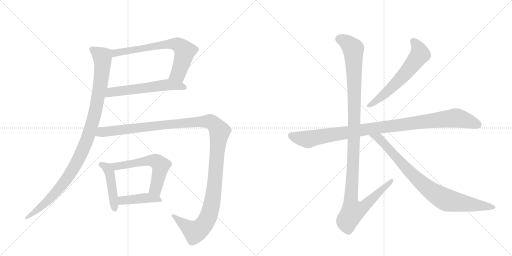
t = 0.00 s
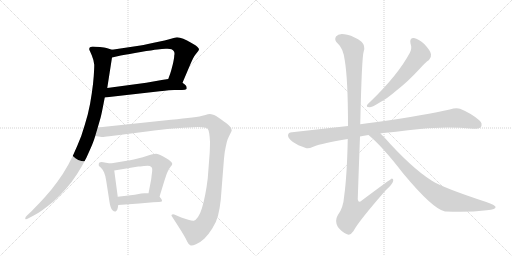
t = 1.97 s
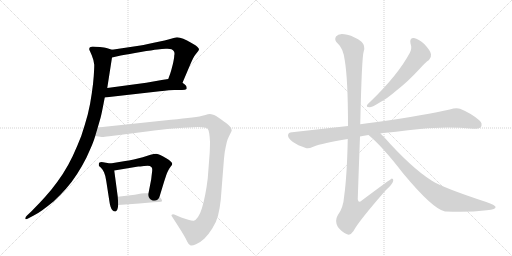
t = 3.95 s
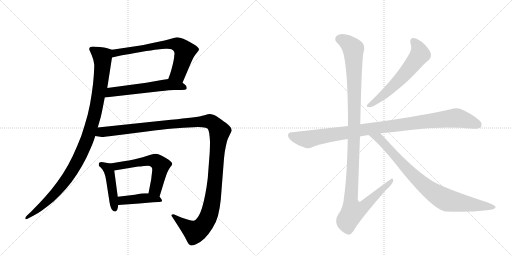
t = 5.92 s
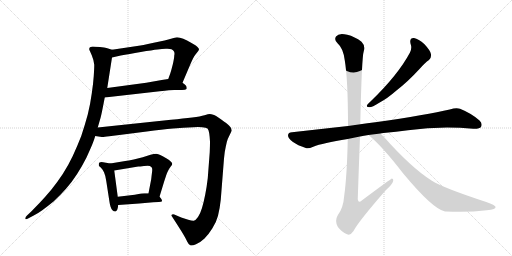
t = 7.89 s
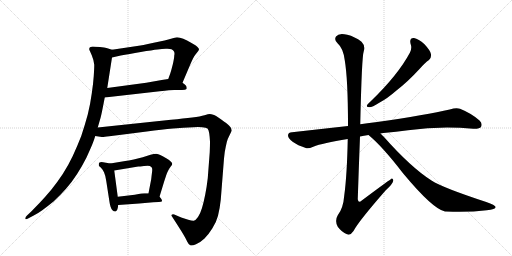
t = 9.87 s

The animated SVG that drew these frames (rendered in a browser with its animation timeline set to each time). Animation: 11 CSS @keyframes rules; one cycle of 9.87 s.

<svg version="1.1" viewBox="0 0 2048 1024" xmlns="http://www.w3.org/2000/svg">
  <g stroke="lightgray" stroke-dasharray="1,1" stroke-width="1" transform="scale(4, 4)">
    <line x1="0" y1="0" x2="256" y2="256"></line>
    <line x1="256" y1="0" x2="0" y2="256"></line>
    <line x1="128" y1="0" x2="128" y2="256"></line>
    <line x1="0" y1="128" x2="256" y2="128"></line>
    <line x1="256" y1="0" x2="512" y2="256"></line>
    <line x1="512" y1="0" x2="256" y2="256"></line>
    <line x1="384" y1="0" x2="384" y2="256"></line>
    <line x1="256" y1="128" x2="512" y2="128"></line>
  </g>
<g transform="scale(1, -1) translate(0, -850)">
   <style type="text/css">
    @keyframes keyframes0 {
      from {
       stroke: black;
       stroke-dashoffset: 690;
       stroke-width: 128;
       }
       69% {
       animation-timing-function: step-end;
       stroke: black;
       stroke-dashoffset: 0;
       stroke-width: 128;
       }
       to {
       stroke: black;
       stroke-width: 1024;
       }
       }
       #make-me-a-hanzi-animation-0 {
         animation: keyframes0 0.811523s both;
         animation-delay: 0.000000s;
         animation-timing-function: linear;
       }
    @keyframes keyframes1 {
      from {
       stroke: black;
       stroke-dashoffset: 581;
       stroke-width: 128;
       }
       65% {
       animation-timing-function: step-end;
       stroke: black;
       stroke-dashoffset: 0;
       stroke-width: 128;
       }
       to {
       stroke: black;
       stroke-width: 1024;
       }
       }
       #make-me-a-hanzi-animation-1 {
         animation: keyframes1 0.722819s both;
         animation-delay: 0.811523s;
         animation-timing-function: linear;
       }
    @keyframes keyframes2 {
      from {
       stroke: black;
       stroke-dashoffset: 1051;
       stroke-width: 128;
       }
       77% {
       animation-timing-function: step-end;
       stroke: black;
       stroke-dashoffset: 0;
       stroke-width: 128;
       }
       to {
       stroke: black;
       stroke-width: 1024;
       }
       }
       #make-me-a-hanzi-animation-2 {
         animation: keyframes2 1.105306s both;
         animation-delay: 1.534342s;
         animation-timing-function: linear;
       }
    @keyframes keyframes3 {
      from {
       stroke: black;
       stroke-dashoffset: 456;
       stroke-width: 128;
       }
       60% {
       animation-timing-function: step-end;
       stroke: black;
       stroke-dashoffset: 0;
       stroke-width: 128;
       }
       to {
       stroke: black;
       stroke-width: 1024;
       }
       }
       #make-me-a-hanzi-animation-3 {
         animation: keyframes3 0.621094s both;
         animation-delay: 2.639648s;
         animation-timing-function: linear;
       }
    @keyframes keyframes4 {
      from {
       stroke: black;
       stroke-dashoffset: 580;
       stroke-width: 128;
       }
       65% {
       animation-timing-function: step-end;
       stroke: black;
       stroke-dashoffset: 0;
       stroke-width: 128;
       }
       to {
       stroke: black;
       stroke-width: 1024;
       }
       }
       #make-me-a-hanzi-animation-4 {
         animation: keyframes4 0.722005s both;
         animation-delay: 3.260742s;
         animation-timing-function: linear;
       }
    @keyframes keyframes5 {
      from {
       stroke: black;
       stroke-dashoffset: 426;
       stroke-width: 128;
       }
       58% {
       animation-timing-function: step-end;
       stroke: black;
       stroke-dashoffset: 0;
       stroke-width: 128;
       }
       to {
       stroke: black;
       stroke-width: 1024;
       }
       }
       #make-me-a-hanzi-animation-5 {
         animation: keyframes5 0.596680s both;
         animation-delay: 3.982747s;
         animation-timing-function: linear;
       }
    @keyframes keyframes6 {
      from {
       stroke: black;
       stroke-dashoffset: 1307;
       stroke-width: 128;
       }
       81% {
       animation-timing-function: step-end;
       stroke: black;
       stroke-dashoffset: 0;
       stroke-width: 128;
       }
       to {
       stroke: black;
       stroke-width: 1024;
       }
       }
       #make-me-a-hanzi-animation-6 {
         animation: keyframes6 1.313639s both;
         animation-delay: 4.579427s;
         animation-timing-function: linear;
       }
    @keyframes keyframes7 {
      from {
       stroke: black;
       stroke-dashoffset: 603;
       stroke-width: 128;
       }
       66% {
       animation-timing-function: step-end;
       stroke: black;
       stroke-dashoffset: 0;
       stroke-width: 128;
       }
       to {
       stroke: black;
       stroke-width: 1024;
       }
       }
       #make-me-a-hanzi-animation-7 {
         animation: keyframes7 0.740723s both;
         animation-delay: 5.893066s;
         animation-timing-function: linear;
       }
    @keyframes keyframes8 {
      from {
       stroke: black;
       stroke-dashoffset: 1016;
       stroke-width: 128;
       }
       77% {
       animation-timing-function: step-end;
       stroke: black;
       stroke-dashoffset: 0;
       stroke-width: 128;
       }
       to {
       stroke: black;
       stroke-width: 1024;
       }
       }
       #make-me-a-hanzi-animation-8 {
         animation: keyframes8 1.076823s both;
         animation-delay: 6.633789s;
         animation-timing-function: linear;
       }
    @keyframes keyframes9 {
      from {
       stroke: black;
       stroke-dashoffset: 1180;
       stroke-width: 128;
       }
       79% {
       animation-timing-function: step-end;
       stroke: black;
       stroke-dashoffset: 0;
       stroke-width: 128;
       }
       to {
       stroke: black;
       stroke-width: 1024;
       }
       }
       #make-me-a-hanzi-animation-9 {
         animation: keyframes9 1.210286s both;
         animation-delay: 7.710612s;
         animation-timing-function: linear;
       }
    @keyframes keyframes10 {
      from {
       stroke: black;
       stroke-dashoffset: 854;
       stroke-width: 128;
       }
       74% {
       animation-timing-function: step-end;
       stroke: black;
       stroke-dashoffset: 0;
       stroke-width: 128;
       }
       to {
       stroke: black;
       stroke-width: 1024;
       }
       }
       #make-me-a-hanzi-animation-10 {
         animation: keyframes10 0.944987s both;
         animation-delay: 8.920898s;
         animation-timing-function: linear;
       }
</style>
<path d="M 730 519 L 761 592 Q 767 606 772 616 Q 777 626 782 632 L 793 646 Q 796 650 796 654 Q 795 657 790 662 Q 785 668 766 678 Q 747 690 733 695 Q 719 701 708 701 Q 701 700 684 695 Q 667 690 615 679 Q 563 668 555 667 L 448 651 C 418 647 419 613 448 620 L 483 628 Q 515 634 563 642 Q 611 650 630 652 Q 649 654 663 655 L 670 655 Q 681 655 686 653 Q 693 650 696 644 Q 698 640 698 635 Q 698 632 697 628 Q 697 618 691 592 Q 685 568 681 556 L 673 534 C 663 506 718 491 730 519 Z" fill="lightgray"></path> 
<path d="M 419 460 L 639 485 Q 683 490 697 490 L 728 490 Q 743 490 746 494 Q 747 496 747 498 Q 747 501 745 506 Q 741 512 730 519 C 706 537 703 539 673 534 L 647 530 L 585 519 L 429 498 C 399 494 389 457 419 460 Z" fill="lightgray"></path> 
<path d="M 448 651 L 426 658 Q 419 660 400 662 Q 380 664 371 664 Q 360 662 358 659 Q 357 656 357 652 Q 358 649 367 629 Q 375 610 377 591 Q 377 576 375 546 Q 373 516 367 476 Q 362 438 351 392 Q 339 348 325 306 Q 309 265 291 226 Q 273 188 251 154 Q 230 122 205 91 Q 179 60 158 38 L 125 4 L 108 -12 Q 101 -19 101 -23 L 101 -25 Q 102 -27 104 -27 Q 107 -27 114 -23 L 133 -13 Q 151 -4 169 9 Q 187 22 214 44 Q 240 68 264 95 Q 288 122 309 155 Q 330 188 346 220 Q 361 253 369 272 Q 377 292 381 306 L 391 340 L 402 378 Q 405 389 410 414 L 419 460 L 429 498 L 448 620 C 453 650 453 650 448 651 Z" fill="lightgray"></path> 
<path d="M 441 196 L 424 199 Q 410 201 406 202 Q 401 202 398 200 Q 395 198 395 194 L 395 188 Q 395 186 403 180 Q 410 174 416 161 Q 422 148 425 126 L 438 42 Q 439 34 442 24 Q 445 14 450 9 Q 455 4 460 4 L 463 4 Q 469 6 471 18 L 473 30 L 471 63 L 457 168 C 454 194 454 194 441 196 Z" fill="lightgray"></path> 
<path d="M 638 63 L 656 122 Q 665 150 667 155 Q 669 160 673 168 Q 677 176 683 184 Q 688 190 689 194 Q 689 198 685 202 Q 681 208 665 217 Q 649 226 641 230 Q 633 234 625 235 Q 616 235 602 231 L 571 221 Q 557 217 535 212 Q 513 208 501 206 L 441 196 C 411 191 427 163 457 168 L 553 184 Q 558 184 576 186 Q 585 187 591 187 Q 597 187 599 186 Q 605 184 607 180 Q 609 176 609 171 Q 609 167 607 152 Q 605 136 605 134 L 594 77 C 588 48 629 34 638 63 Z" fill="lightgray"></path> 
<path d="M 473 30 L 557 36 L 613 41 L 635 42 Q 646 42 648 45 L 648 47 Q 648 49 646 53 Q 643 58 638 63 C 625 77 624 77 594 77 L 578 77 Q 575 77 565 76 L 539 71 L 471 63 C 441 59 443 28 473 30 Z" fill="lightgray"></path> 
<path d="M 381 306 L 407 302 L 410 302 Q 416 302 437 305 L 493 312 L 587 324 Q 649 332 692 336 Q 735 340 773 341 Q 783 342 792 342 Q 801 342 809 341 Q 825 340 830 336 Q 835 331 837 316 Q 839 302 840 284 Q 840 267 839 242 L 831 137 Q 827 103 821 72 Q 815 42 808 18 Q 801 -5 792 -18 Q 783 -31 775 -33 L 773 -33 Q 766 -33 753 -29 L 725 -20 L 697 -8 Q 694 -7 692 -7 Q 689 -7 687 -9 Q 686 -10 686 -12 Q 686 -14 688 -16 L 706 -44 L 727 -77 Q 744 -105 749 -117 Q 755 -129 761 -131 Q 763 -132 766 -132 Q 772 -132 784 -127 Q 801 -120 818 -104 Q 834 -88 849 -64 Q 865 -40 872 -13 Q 879 14 883 51 L 896 216 Q 898 242 903 263 Q 907 284 911 294 L 921 315 Q 926 324 927 328 Q 927 338 917 347 Q 908 356 885 372 Q 863 388 853 391 Q 845 394 839 394 Q 834 394 818 389 Q 802 384 769 380 Q 735 376 684 371 L 391 340 C 361 337 351 310 381 306 Z" fill="lightgray"></path> 
<path d="M 1642 676 Q 1649 657 1640 640 Q 1592 550 1483 445 Q 1473 436 1469 431 Q 1463 421 1478 421 Q 1488 421 1517 439 Q 1548 455 1587 489 Q 1630 522 1678 574 Q 1700 599 1716 610 Q 1726 619 1724 633 Q 1723 646 1698 673 Q 1674 695 1656 698 Q 1637 699 1642 676 Z" fill="lightgray"></path> 
<path d="M 1522 316 Q 1526 317 1534 318 Q 1585 322 1632 329 Q 1761 347 1893 335 Q 1918 334 1924 342 Q 1931 357 1918 368 Q 1887 396 1840 415 Q 1825 421 1799 412 Q 1711 391 1501 361 Q 1468 357 1441 353 L 1392 346 L 1168 321 Q 1153 321 1152 309 Q 1152 296 1172 282 Q 1190 269 1223 258 Q 1233 254 1253 263 Q 1290 278 1391 294 L 1440 304 Q 1455 308 1474 310 L 1522 316 Z" fill="lightgray"></path> 
<path d="M 1441 353 Q 1447 623 1455 645 Q 1462 667 1446 683 Q 1419 704 1389 711 Q 1355 720 1344 704 Q 1335 691 1351 676 Q 1373 657 1379 609 Q 1392 533 1392 346 L 1391 294 Q 1388 149 1377 68 Q 1373 17 1351 -11 Q 1338 -33 1351 -57 Q 1367 -79 1388 -87 Q 1401 -94 1414 -74 Q 1433 -37 1543 89 Q 1571 114 1573 127 Q 1574 134 1568 136 Q 1565 136 1447 48 Q 1434 35 1431 53 Q 1435 176 1440 304 L 1441 353 Z" fill="lightgray"></path> 
<path d="M 1474 310 Q 1529 265 1612 157 Q 1732 13 1780 4 Q 1781 5 1784 4 Q 1874 0 1947 9 Q 1986 13 1982 23 Q 1981 29 1945 42 Q 1771 99 1726 128 Q 1644 180 1535 303 L 1522 316 C 1501 337 1451 330 1474 310 Z" fill="lightgray"></path> 
      <clipPath id="make-me-a-hanzi-clip-0">
      <path d="M 730 519 L 761 592 Q 767 606 772 616 Q 777 626 782 632 L 793 646 Q 796 650 796 654 Q 795 657 790 662 Q 785 668 766 678 Q 747 690 733 695 Q 719 701 708 701 Q 701 700 684 695 Q 667 690 615 679 Q 563 668 555 667 L 448 651 C 418 647 419 613 448 620 L 483 628 Q 515 634 563 642 Q 611 650 630 652 Q 649 654 663 655 L 670 655 Q 681 655 686 653 Q 693 650 696 644 Q 698 640 698 635 Q 698 632 697 628 Q 697 618 691 592 Q 685 568 681 556 L 673 534 C 663 506 718 491 730 519 Z" fill="lightgray"></path>
      </clipPath>
      <path clip-path="url(#make-me-a-hanzi-clip-0)" d="M 452 628 L 474 641 L 606 665 L 697 675 L 711 670 L 732 655 L 739 640 L 713 555 L 681 537 " fill="none" id="make-me-a-hanzi-animation-0" stroke-dasharray="562 1124" stroke-linecap="round"></path>

      <clipPath id="make-me-a-hanzi-clip-1">
      <path d="M 419 460 L 639 485 Q 683 490 697 490 L 728 490 Q 743 490 746 494 Q 747 496 747 498 Q 747 501 745 506 Q 741 512 730 519 C 706 537 703 539 673 534 L 647 530 L 585 519 L 429 498 C 399 494 389 457 419 460 Z" fill="lightgray"></path>
      </clipPath>
      <path clip-path="url(#make-me-a-hanzi-clip-1)" d="M 426 465 L 444 481 L 657 510 L 727 505 L 741 498 " fill="none" id="make-me-a-hanzi-animation-1" stroke-dasharray="453 906" stroke-linecap="round"></path>

      <clipPath id="make-me-a-hanzi-clip-2">
      <path d="M 448 651 L 426 658 Q 419 660 400 662 Q 380 664 371 664 Q 360 662 358 659 Q 357 656 357 652 Q 358 649 367 629 Q 375 610 377 591 Q 377 576 375 546 Q 373 516 367 476 Q 362 438 351 392 Q 339 348 325 306 Q 309 265 291 226 Q 273 188 251 154 Q 230 122 205 91 Q 179 60 158 38 L 125 4 L 108 -12 Q 101 -19 101 -23 L 101 -25 Q 102 -27 104 -27 Q 107 -27 114 -23 L 133 -13 Q 151 -4 169 9 Q 187 22 214 44 Q 240 68 264 95 Q 288 122 309 155 Q 330 188 346 220 Q 361 253 369 272 Q 377 292 381 306 L 391 340 L 402 378 Q 405 389 410 414 L 419 460 L 429 498 L 448 620 C 453 650 453 650 448 651 Z" fill="lightgray"></path>
      </clipPath>
      <path clip-path="url(#make-me-a-hanzi-clip-2)" d="M 367 654 L 404 628 L 410 602 L 389 442 L 347 288 L 314 213 L 261 126 L 197 52 L 104 -24 " fill="none" id="make-me-a-hanzi-animation-2" stroke-dasharray="923 1846" stroke-linecap="round"></path>

      <clipPath id="make-me-a-hanzi-clip-3">
      <path d="M 441 196 L 424 199 Q 410 201 406 202 Q 401 202 398 200 Q 395 198 395 194 L 395 188 Q 395 186 403 180 Q 410 174 416 161 Q 422 148 425 126 L 438 42 Q 439 34 442 24 Q 445 14 450 9 Q 455 4 460 4 L 463 4 Q 469 6 471 18 L 473 30 L 471 63 L 457 168 C 454 194 454 194 441 196 Z" fill="lightgray"></path>
      </clipPath>
      <path clip-path="url(#make-me-a-hanzi-clip-3)" d="M 404 193 L 425 181 L 439 158 L 462 11 " fill="none" id="make-me-a-hanzi-animation-3" stroke-dasharray="328 656" stroke-linecap="round"></path>

      <clipPath id="make-me-a-hanzi-clip-4">
      <path d="M 638 63 L 656 122 Q 665 150 667 155 Q 669 160 673 168 Q 677 176 683 184 Q 688 190 689 194 Q 689 198 685 202 Q 681 208 665 217 Q 649 226 641 230 Q 633 234 625 235 Q 616 235 602 231 L 571 221 Q 557 217 535 212 Q 513 208 501 206 L 441 196 C 411 191 427 163 457 168 L 553 184 Q 558 184 576 186 Q 585 187 591 187 Q 597 187 599 186 Q 605 184 607 180 Q 609 176 609 171 Q 609 167 607 152 Q 605 136 605 134 L 594 77 C 588 48 629 34 638 63 Z" fill="lightgray"></path>
      </clipPath>
      <path clip-path="url(#make-me-a-hanzi-clip-4)" d="M 449 194 L 458 187 L 475 186 L 593 207 L 626 204 L 643 188 L 623 92 L 633 73 " fill="none" id="make-me-a-hanzi-animation-4" stroke-dasharray="452 904" stroke-linecap="round"></path>

      <clipPath id="make-me-a-hanzi-clip-5">
      <path d="M 473 30 L 557 36 L 613 41 L 635 42 Q 646 42 648 45 L 648 47 Q 648 49 646 53 Q 643 58 638 63 C 625 77 624 77 594 77 L 578 77 Q 575 77 565 76 L 539 71 L 471 63 C 441 59 443 28 473 30 Z" fill="lightgray"></path>
      </clipPath>
      <path clip-path="url(#make-me-a-hanzi-clip-5)" d="M 480 36 L 487 47 L 582 58 L 627 55 L 641 46 " fill="none" id="make-me-a-hanzi-animation-5" stroke-dasharray="298 596" stroke-linecap="round"></path>

      <clipPath id="make-me-a-hanzi-clip-6">
      <path d="M 381 306 L 407 302 L 410 302 Q 416 302 437 305 L 493 312 L 587 324 Q 649 332 692 336 Q 735 340 773 341 Q 783 342 792 342 Q 801 342 809 341 Q 825 340 830 336 Q 835 331 837 316 Q 839 302 840 284 Q 840 267 839 242 L 831 137 Q 827 103 821 72 Q 815 42 808 18 Q 801 -5 792 -18 Q 783 -31 775 -33 L 773 -33 Q 766 -33 753 -29 L 725 -20 L 697 -8 Q 694 -7 692 -7 Q 689 -7 687 -9 Q 686 -10 686 -12 Q 686 -14 688 -16 L 706 -44 L 727 -77 Q 744 -105 749 -117 Q 755 -129 761 -131 Q 763 -132 766 -132 Q 772 -132 784 -127 Q 801 -120 818 -104 Q 834 -88 849 -64 Q 865 -40 872 -13 Q 879 14 883 51 L 896 216 Q 898 242 903 263 Q 907 284 911 294 L 921 315 Q 926 324 927 328 Q 927 338 917 347 Q 908 356 885 372 Q 863 388 853 391 Q 845 394 839 394 Q 834 394 818 389 Q 802 384 769 380 Q 735 376 684 371 L 391 340 C 361 337 351 310 381 306 Z" fill="lightgray"></path>
      </clipPath>
      <path clip-path="url(#make-me-a-hanzi-clip-6)" d="M 388 310 L 409 322 L 694 355 L 832 365 L 861 349 L 879 325 L 856 91 L 832 -20 L 807 -58 L 779 -78 L 691 -12 " fill="none" id="make-me-a-hanzi-animation-6" stroke-dasharray="1179 2358" stroke-linecap="round"></path>

      <clipPath id="make-me-a-hanzi-clip-7">
      <path d="M 1642 676 Q 1649 657 1640 640 Q 1592 550 1483 445 Q 1473 436 1469 431 Q 1463 421 1478 421 Q 1488 421 1517 439 Q 1548 455 1587 489 Q 1630 522 1678 574 Q 1700 599 1716 610 Q 1726 619 1724 633 Q 1723 646 1698 673 Q 1674 695 1656 698 Q 1637 699 1642 676 Z" fill="lightgray"></path>
      </clipPath>
      <path clip-path="url(#make-me-a-hanzi-clip-7)" d="M 1654 684 L 1674 656 L 1677 628 L 1618 552 L 1567 500 L 1503 444 L 1477 429 " fill="none" id="make-me-a-hanzi-animation-7" stroke-dasharray="475 950" stroke-linecap="round"></path>

      <clipPath id="make-me-a-hanzi-clip-8">
      <path d="M 1522 316 Q 1526 317 1534 318 Q 1585 322 1632 329 Q 1761 347 1893 335 Q 1918 334 1924 342 Q 1931 357 1918 368 Q 1887 396 1840 415 Q 1825 421 1799 412 Q 1711 391 1501 361 Q 1468 357 1441 353 L 1392 346 L 1168 321 Q 1153 321 1152 309 Q 1152 296 1172 282 Q 1190 269 1223 258 Q 1233 254 1253 263 Q 1290 278 1391 294 L 1440 304 Q 1455 308 1474 310 L 1522 316 Z" fill="lightgray"></path>
      </clipPath>
      <path clip-path="url(#make-me-a-hanzi-clip-8)" d="M 1165 308 L 1231 292 L 1451 331 L 1817 378 L 1847 374 L 1912 351 " fill="none" id="make-me-a-hanzi-animation-8" stroke-dasharray="888 1776" stroke-linecap="round"></path>

      <clipPath id="make-me-a-hanzi-clip-9">
      <path d="M 1441 353 Q 1447 623 1455 645 Q 1462 667 1446 683 Q 1419 704 1389 711 Q 1355 720 1344 704 Q 1335 691 1351 676 Q 1373 657 1379 609 Q 1392 533 1392 346 L 1391 294 Q 1388 149 1377 68 Q 1373 17 1351 -11 Q 1338 -33 1351 -57 Q 1367 -79 1388 -87 Q 1401 -94 1414 -74 Q 1433 -37 1543 89 Q 1571 114 1573 127 Q 1574 134 1568 136 Q 1565 136 1447 48 Q 1434 35 1431 53 Q 1435 176 1440 304 L 1441 353 Z" fill="lightgray"></path>
      </clipPath>
      <path clip-path="url(#make-me-a-hanzi-clip-9)" d="M 1360 694 L 1398 672 L 1413 654 L 1419 367 L 1403 57 L 1411 4 L 1428 7 L 1460 27 L 1569 131 " fill="none" id="make-me-a-hanzi-animation-9" stroke-dasharray="1052 2104" stroke-linecap="round"></path>

      <clipPath id="make-me-a-hanzi-clip-10">
      <path d="M 1474 310 Q 1529 265 1612 157 Q 1732 13 1780 4 Q 1781 5 1784 4 Q 1874 0 1947 9 Q 1986 13 1982 23 Q 1981 29 1945 42 Q 1771 99 1726 128 Q 1644 180 1535 303 L 1522 316 C 1501 337 1451 330 1474 310 Z" fill="lightgray"></path>
      </clipPath>
      <path clip-path="url(#make-me-a-hanzi-clip-10)" d="M 1480 309 L 1515 297 L 1654 146 L 1751 69 L 1794 48 L 1976 22 " fill="none" id="make-me-a-hanzi-animation-10" stroke-dasharray="726 1452" stroke-linecap="round"></path>

</g>
</svg>
